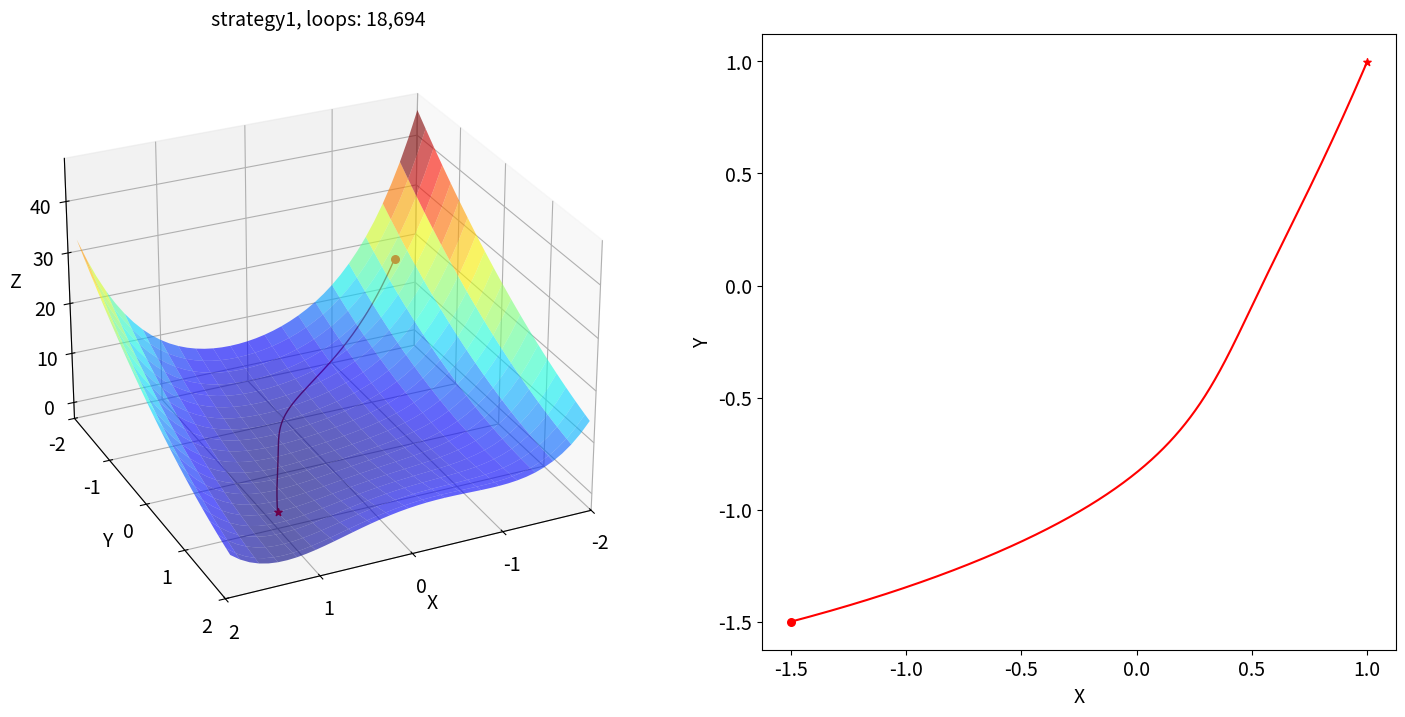

This chart was generated by the following Python code: (Note: this script raises an exception after producing the figure.)
# 本程序实现通过梯度下降法寻找 Rosenbrock 函数的极小值点
# 可选 Rosenbrock 函数由公式 (a-x)**2+b*(y-x**2)**2 决定，代码内设置: a=1., b=1.
# 给出了步长的 4 种策略：strategy1-strategy4
# coding: utf-8
import numpy as np
import matplotlib.pyplot as plt
from matplotlib import cm
from mpl_toolkits.mplot3d import Axes3D
import time

# 计时装饰器
def timer(func):
    def wrapper(*args, **kwargs):
        start_time = time.time()
        result = func(*args, **kwargs)
        end_time = time.time()
        t = end_time - start_time
        print('    Running time is: {:.4f} s.'.format(t))
        return result
    return wrapper

# 梯度下降算法类
class Strategy:
    def __init__(self, name='strategy1', lr_max=1e-1, lr_min=1e-3, max_iters=None, tol=1e-6):
        self.name = name
        self.lr_max = lr_max
        self.lr_min = lr_min
        self.max_iters = max_iters
        self.iters = 0
        self.tol = tol

    def rosenbrock(self, x, y, a=1., b=1.): # 原函数
        return (a - x)**2 + b * (y - x**2)**2

    def rosenbrock_grad(self, x, y, a=1., b=1.): # 梯度计算式
        x_d = 2 * (x - a) - 4 * b * x * (y - x**2)
        y_d = 2 * b * (y - x**2)
        return np.array([x_d, y_d])

    def strategy_step(self, grad, last_grad=None):
        if self.name == 'strategy1':
            eta = -self.lr_min * grad  # 固定步长 lr_min
        elif self.name == 'strategy2':
            eta = -self.lr_max * grad # 固定步长 lr_max
        elif self.name == 'strategy3':
            eta = -self.lr_max * ((1 - 0.1) * grad + 0.1 * last_grad) # 固定步长 lr_max ，以 0.1 为系数加入冲量
        else:
            eta = -max(self.lr_max * 0.9**self.iters, self.lr_min) * grad # 初始步长为 lr_max，以 0.9 为衰减因子衰减步长。保障步长大于等于 lr_min
        return eta

    # 根据路径画出 3D 示意图
    def draw_chart(self, path, ax, x_lim=[-2., 2], y_lim=[-2, 2], d_off=-1.5):
        x, y = np.meshgrid(np.arange(x_lim[0], x_lim[1], 0.1),
                            np.arange(y_lim[0], y_lim[1], 0.1))
        z = self.rosenbrock(x, y)
        ax.plot_surface(x, y, z, rstride=2, cstride=2, alpha=0.6, cmap=cm.jet)
        # ax.contourf(x, y, z,zdir='z', offset=d_off, cmap=cm.coolwarm) # 显示等高平面
        ax.set_xlabel('X', fontsize=14)
        ax.set_ylabel('Y', fontsize=14)
        ax.set_zlabel('Z', fontsize=14)
        # ax.set_zlim([-800.0,2500.0])
        ax.view_init(elev=27, azim=65)
        # z_labels = self.rosenbrock(np.array(path[0]), np.array(path[1]))
        z_path = self.rosenbrock(np.array(path[0]), np.array(path[1]))
        if path is not None:
            ax.plot(path[0], path[1], z_path, c="#b22222", linewidth=1.)
            # ax.plot(path[0], path[1], z_labels, c="#b22222", linewidth=1.)
            ax.scatter(path[0][0], path[1][0], z_path[0], c='r', s=30, marker='o')
            ax.scatter(path[0][-1], path[1][-1], z_path[-1], c='r', s=30, marker='*')
        ax.set_xlim(x_lim), ax.set_ylim(y_lim)
        ax.set_xticks(np.linspace(-2., 2., 5, endpoint=True))
        ax.set_yticks(np.linspace(-2., 2., 5, endpoint=True))
        ax.tick_params(labelsize=14)
       
    @timer
    def gradient_descent(self, init_position):
        x = [init_position[0]] # 梯度下降算法
        y = [init_position[1]]
        last_grad = np.array([0.0, 0.0])
        while True:
            cx = x[-1]
            cy = y[-1]
            grad = self.rosenbrock_grad(cx, cy)
            step = self.strategy_step(grad, last_grad) # 由 strategy 决定步长
            x.append(cx + step[0])
            y.append(cy + step[1])
            last_grad = grad
            self.iters += 1
            # magnitude = np.sqrt(np.dot(grad, grad))
            magnitude = abs((1 - cx) * (1 - cy))
            if magnitude < self.tol or (self.max_iters is not None and self.iters >= self.max_iters):
                break
        return {'final_pos': [x[-1], y[-1]], 'iters': self.iters, 'final_grad': grad, 'path': [x, y]}
    

if __name__ == '__main__':
    
    init_position = [-1.5, -1.5] # 初始点位置
    strategy_name = ['strategy1', 'strategy2', 'strategy3', 'strategy4']

    # 一个 strategy 一张图
    for i, name in zip(range(1, 5), strategy_name):
        fig = plt.figure(i, figsize=(18, 8))
        ax1 = fig.add_subplot(121, projection='3d')
        print(name.capitalize())
        s = Strategy(name)
        result = s.gradient_descent(init_position)
        s.draw_chart(result['path'], ax1)
        ax1.set_title('{}, loops: {:,}'.format(name, result['iters']), fontsize=14)
        x_loc,y_loc = result['final_pos']
        print('    Location of the final point: \n    x={:.4f}, y={:.4f}'.format(x_loc, y_loc))

        ax2 = fig.add_subplot(122)
        x_path,y_path = result['path']
        ax2.plot(x_path, y_path,'r')
        ax2.scatter(x_path[0], y_path[0], c='r', s=30, marker='o')
        ax2.scatter(x_path[-1], y_path[-1], c='r', s=30, marker='*')
        ax2.set_xlabel('X', fontsize=14), ax2.set_ylabel('Y', fontsize=14)
        ax2.tick_params(labelsize=14)
        ax2.grid(b=True)
    plt.show()

    # # --------------------所有结果显示在一张图上-------------------------------
    # fig, AX = plt.subplots(nrows=4, ncols=2, figsize=(18, 32), subplot_kw=dict(projection='3d'))
    # fig.subplots_adjust(hspace=.1, wspace=.1)
    # for name, ax1, ax2 in zip(strategy_name, AX[:, 0], AX[:, 1]):
    #     print(name.capitalize())
    #     s = Strategy(name)
    #     result = s.gradient_descent(init_position)
    #     s.draw_chart(result['path'], ax1)
    #     ax1.set_title('{}, loops: {:,}'.format(name, result['iters']), fontsize=14)
    #     x_loc,y_loc = result['final_pos']
    #     print('    Location of the final point: \n    x={:.4f}, y={:.4f}'.format(x_loc, y_loc)) 

    #     x_path,y_path = result['path']
    #     ax2.plot(x_path, y_path,'r')
    #     ax2.scatter(x_path[0], y_path[0], c='r', s=30, marker='o')
    #     ax2.scatter(x_path[-1], y_path[-1], c='r', s=30, marker='*')
    #     ax2.set_xlabel('X', fontsize=14), ax2.set_ylabel('Y', fontsize=14)
    #     ax2.tick_params(labelsize=14)
    #     ax2.view_init(elev=90, azim=-90)
    #     ax2.grid(b=True)
    # plt.show()
    # # ------------------------------------------------------------------------
